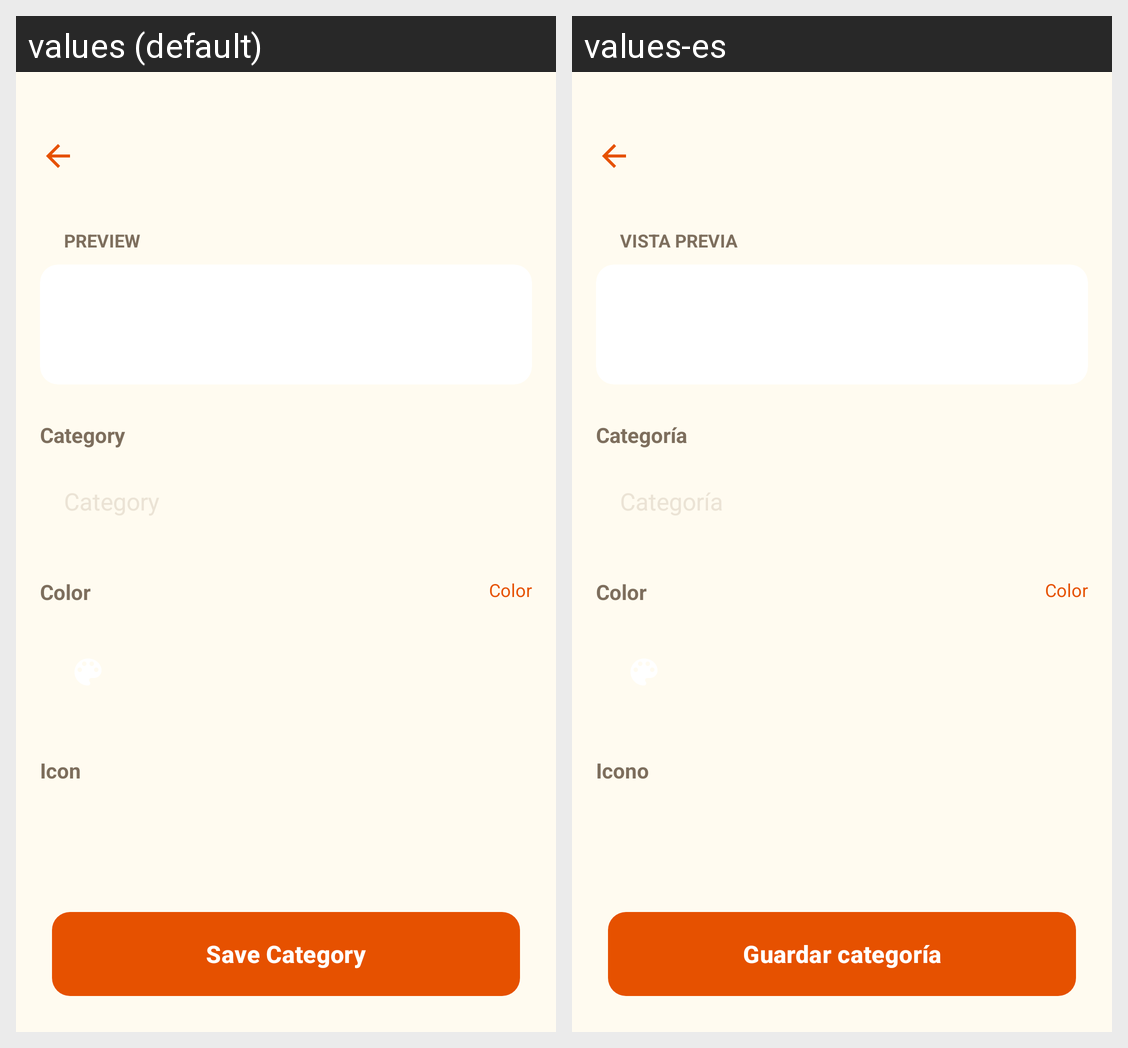

This grid shows one Android layout under two languages. Give, for every string resource on the screen, its name, the default text and each shown locale's text.
Android screen res/layout/fragment_edit_category.xml rendered under 2 locales, left to right: values (default), values-es. Device: Nexus 5 (rendered at 1080×1920; each locale shown at half size, 540×960, under a caption strip naming it); theme Theme.WhereIsMyCar.
Strings drawn on this screen, with the default value and each locale's value (text and hints the layout hard-codes, and strings that could not be matched under every locale, appear in the picture but are not listed):

preview
  values: Preview
  values-es: Vista previa

category
  values: Category
  values-es: Categoría

color
  values: Color
  values-es: Color

icon
  values: Icon
  values-es: Icono

save_category
  values: Save Category
  values-es: Guardar categoría
